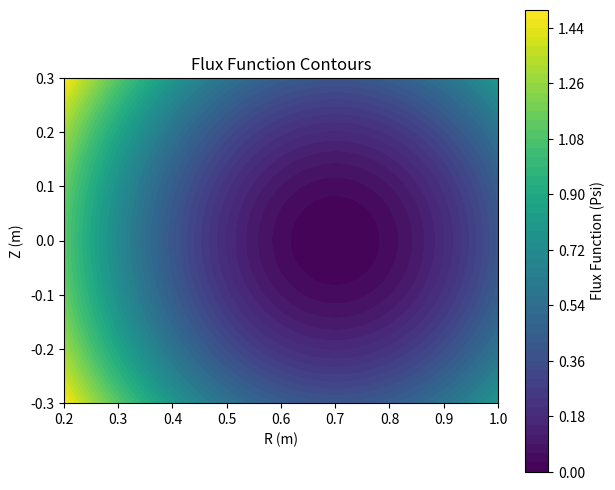
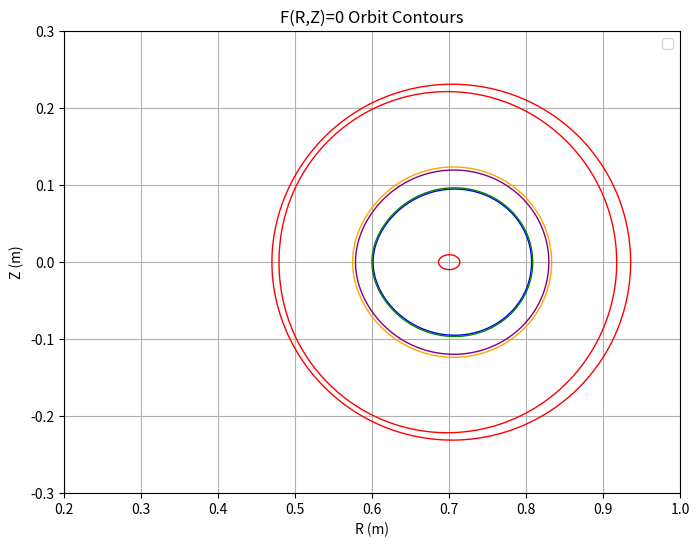

Python code for these plots, in order:

# -*- coding: utf-8 -*-
"""
ATTENTION: While I believe that my methods for 
modeling the particle orbits are correct, I have made some 
mistake somewhere. My orbits are totally wrong, too symmetric, and 
nothing like we should expect. This document should have been uploaded
to CAVAS as a link to a running file, where I a currently debugging 
this error as of (2/25/2025).

@author: Maxwell Loughan
"""
import math
import numpy as np
import matplotlib.pyplot as plt
from matplotlib.path import Path
from sympy import symbols, Eq, solve
import matplotlib.ticker as ticker
import matplotlib

# Constants
B0   = 7.0              # [T] reference toroidal field
J    = 20e6             # [A/m^2] current density
mu0  = 4.0*np.pi*1e-7   # [T·m/A] vacuum permeability
# Particle
m    = 1.67e-27             # [kg] proton mass
q    = 1.602e-19            # [C] proton charge
E    = 100                  # [keV] particle energy
E_J  = E*1.602e-16          # [J] particle energy in Jouls
# Particle Movement
alpha_deg = 80.                         # [deg] Pitch angle Alpha in degrees
alpha_rad = np.radians(alpha_deg)       # [rad] Pitch angle Alpha in radians
v         = np.sqrt(2 * E_J / m)      # [m/s] Total Particle Velocity
v_par     = v * np.cos(alpha_rad)       # [m/s] Parallel Velocity component
v_per     = v * np.sin(alpha_rad)       # [m/s] Perpendicular Velocity component
# Tokamak parameter [m]
R0      = 0.7        # Major radius
a       = 0.2         # Minor radius
kappa   = 1.5     # Elongation
delta   = 0.3     # Triangularity

#  Make the R, Z grid

Rv = np.linspace(0.2, 1, 400)
Zv = np.linspace(-0.3, 0.3, 400)
Rm, Zm = np.meshgrid(Rv, Zv)

# print("Rm:\n", Rm)
# print("Zm:\n", Zm)


# Compute Flux Function Psi(R,Z)
epsilon = 1e-10  # Avoid division by zero
Psi = Rm * ((mu0 * J * R0 / (4.0 * (Rm + epsilon))) * ((Rm - R0)**2 + Zm**2))

# Plot the Flux Contours
plt.figure(figsize=(7,6))
contour = plt.contourf(Rm, Zm, Psi, levels=50, cmap='viridis')
plt.colorbar(label='Flux Function (Psi)')
plt.xlabel('R (m)')
plt.ylabel('Z (m)')
plt.title('Flux Function Contours')
plt.gca().set_aspect('equal', adjustable='box')
plt.show()
############

# Now lets get our p constant for momentum

# This relies on initial conditions of a starting point (R,Z)

# ---------------------------------
# Compute Magnetic Field from ∇ × A
# ---------------------------------
B_R = (mu0 * J * R0 * Zm) / (2 * Rm**2)
B_Z = -((mu0 * J * R0) / (2 * Rm)) * (Rm - R0)
B_phi = (B0 * R0) / Rm  # Toroidal component

# Compute Total B Magnitude
B_tot = np.sqrt(B_R**2 + B_Z**2 + B_phi**2) # I will be substituting "B" in equations for B_p below 
B = np.sqrt(B_R**2 + B_Z**2) # this is technically B_p
                                  # is the component of B in the phi dir.

mu = (m*v_per**2) / (2*B)
# E1 = 0.5*m*v**2
lamb = mu/E_J

# Now we can set some inititla conditions for orbits
# remember that p_phi(R_init,Z_init) is a constant that will be for a respective orbit
# lets do 5 orbits and then plot them

# def p_phi(R_init,Z_init):
#     return R_init*m*v*(B_phi / B)*np.sqrt(1 - (B)*(lamb)) + q*Psi

# p_phi = R_init*m*v*(B_phi / B)*np.sqrt(1 - (B)*(lamb)) + q*Psi

# F = ((p_phi - q*Psi)**2)-(((m*v*R)*(B_phi/B))**2)*(1-(lamb)*B)

# F = ((p_phi - q*Rm*((mu0 * J * R0 / (4.0 * Rm)) * ((Rm - R0)**2 + Zm**2)))**2)-(((m*v*Rm)*(B_phi/B))**2)*(1-(lamb)*B)

####
initial_conditions = [ # (R_init, Z_init)
    (0.5, -0.1),  
    (0.75, 0.0),  
    (0.72, -0.05),  
    (0.78, 0.05),  
    (0.80, 0.0)   
]

plt.figure(figsize=(8,6))
color_list = ['red', 'blue', 'green', 'purple', 'orange']

for i, (R_init, Z_init) in enumerate(initial_conditions):
    # Compute p_phi at initial (R, Z)
    B_phi_init = (B0 * R0) / R_init
    Psi_init = R_init * ((mu0 * J * R0 / (4.0 * R_init)) * ((R_init - R0)**2 + Z_init**2))
    p_phi_init = R_init * m * v * (B_phi_init / B_phi) * np.sqrt(1 - B * lamb) + q * Psi_init
    # p_phi_init = R_init*m*v*(B_phi / B)*np.sqrt(1 - (B)*(lamb)) + q*Psi
    print(p_phi_init)
    # Compute F(R,Z) for this orbit
    F = ((p_phi_init - q * Psi)**2) - (((m * v * Rm) * (B_phi / B))**2 * (1 - lamb * B))

    # Plot F=0 contour
    cs = plt.contour(Rm, Zm, F, levels=[0], colors=[color_list[i % len(color_list)]], linewidths=1)
    # if len(cs.allsegs[0]) > 0:
    #     cs.collections[0].set_label(f"Orbit {i+1}: R={R_init}, Z={Z_init}")

plt.xlabel("R (m)")
plt.ylabel("Z (m)")
plt.title("F(R,Z)=0 Orbit Contours")
plt.legend()
plt.gca().set_aspect('equal', adjustable='box')
plt.grid(True)

plt.show()
